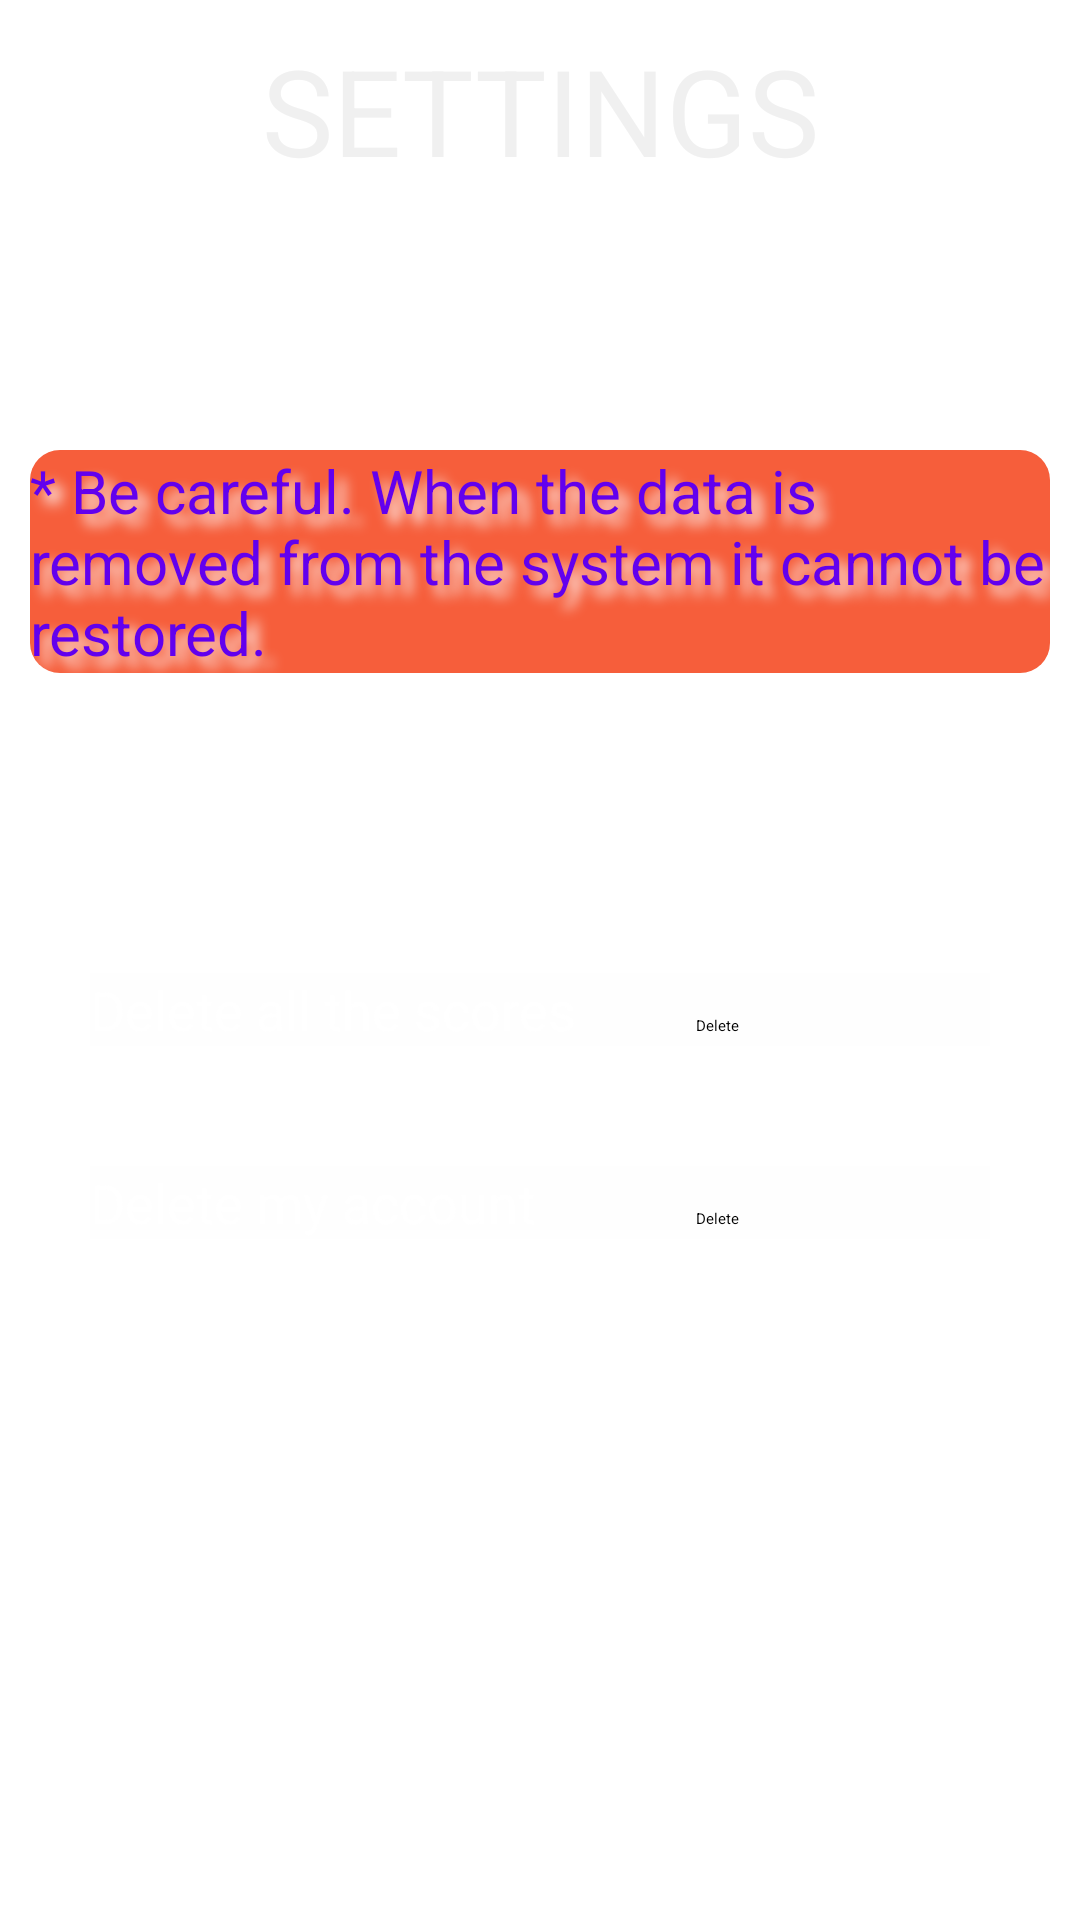

Produce the Android XML layout that renders to this screen, including the resource entries it uses.
<!-- AndroidManifest.xml: application theme Theme.GameCenter -->
<!-- res/layout/activity_seetings.xml -->
<?xml version="1.0" encoding="utf-8"?>
<LinearLayout xmlns:android="http://schemas.android.com/apk/res/android"
    xmlns:app="http://schemas.android.com/apk/res-auto"
    xmlns:tools="http://schemas.android.com/tools"
    android:id="@+id/settings"
    android:layout_width="match_parent"
    android:layout_height="match_parent"
    android:background="@drawable/background"
    android:orientation="vertical"
    android:padding="10dp"
    tools:context=".account.SettingsActivity">

    <LinearLayout
        android:layout_width="match_parent"
        android:layout_height="wrap_content"
        android:orientation="horizontal">

        <ImageView
            android:layout_width="@dimen/icon_size"
            android:layout_height="@dimen/icon_size"
            app:srcCompat="@drawable/planet_earth" />

        <TextView
            android:id="@+id/textView6"
            android:layout_width="wrap_content"
            android:layout_height="wrap_content"
            android:layout_weight="1"
            android:shadowColor="@color/title_glow"
            android:shadowDx="0"
            android:shadowDy="0"
            android:shadowRadius="20"
            android:text="Settings"
            android:textAlignment="center"
            android:textAllCaps="true"
            android:textColor="@color/title_color"
            android:textSize="@dimen/screen_title_size" />

        <ImageView
            android:layout_width="@dimen/icon_size"
            android:layout_height="@dimen/icon_size"
            app:srcCompat="@drawable/planet_earth" />

    </LinearLayout>

    <Space
        android:layout_width="match_parent"
        android:layout_height="80dp" />

    <TextView
        android:id="@+id/textView7"
        android:layout_width="match_parent"
        android:layout_height="wrap_content"
        android:layout_marginBottom="80dp"
        android:background="@drawable/tile_64"
        android:shadowColor="@color/white"
        android:shadowDx="10"
        android:shadowDy="10"
        android:shadowRadius="10"
        android:text="* Be careful. When the data is removed from the system it cannot be restored."
        android:textColor="@color/design_default_color_primary"
        android:textSize="20sp" />

    <TableLayout
        android:layout_width="match_parent"
        android:layout_height="match_parent">

        <TableRow
            android:layout_width="match_parent"
            android:layout_height="match_parent"
            android:layout_margin="20dp"
            android:layout_marginBottom="80dp"
            android:background="#23F6F3F3">

            <TextView
                android:layout_width="wrap_content"
                android:layout_height="wrap_content"
                android:layout_marginEnd="40dp"
                android:text="Delete all the scores"
                android:textColor="@color/white"
                android:textSize="@dimen/text_size_label" />

            <Button
                android:id="@+id/settings_button_delete_scores"
                android:layout_width="wrap_content"
                android:layout_height="wrap_content"
                android:text="@string/delete_button_caption" />
        </TableRow>

        <TableRow
            android:layout_width="match_parent"
            android:layout_height="match_parent"
            android:layout_margin="20dp"
            android:layout_marginBottom="80dp"
            android:background="#23F6F3F3">

            <TextView
                android:layout_width="wrap_content"
                android:layout_height="wrap_content"
                android:layout_marginEnd="40dp"
                android:text="Delete my account"
                android:textColor="@color/white"
                android:textSize="@dimen/text_size_label" />

            <Button
                android:id="@+id/settings_button_delete_account"
                android:layout_width="wrap_content"
                android:layout_height="wrap_content"
                android:text="@string/delete_button_caption" />
        </TableRow>

    </TableLayout>
</LinearLayout>
<!-- resources referenced by this layout -->
<resources>
  <color name="title_color">#F0F0F0</color>
  <color name="title_glow">#FFF</color>
  <color name="white">#FFFFFFFF</color>
  <dimen name="icon_size">60dp</dimen>
  <dimen name="screen_title_size">40sp</dimen>
  <dimen name="text_size_label">18sp</dimen>
  <!-- drawable tile_64 (drawable) -->
  <?xml version="1.0" encoding="utf-8"?>
  <shape xmlns:android="http://schemas.android.com/apk/res/android">
      <corners
          android:radius="10dp" />
  
      <solid
          android:color="#FFF65E3B" />
  </shape>
  <string name="delete_button_caption">Delete</string>
</resources>
